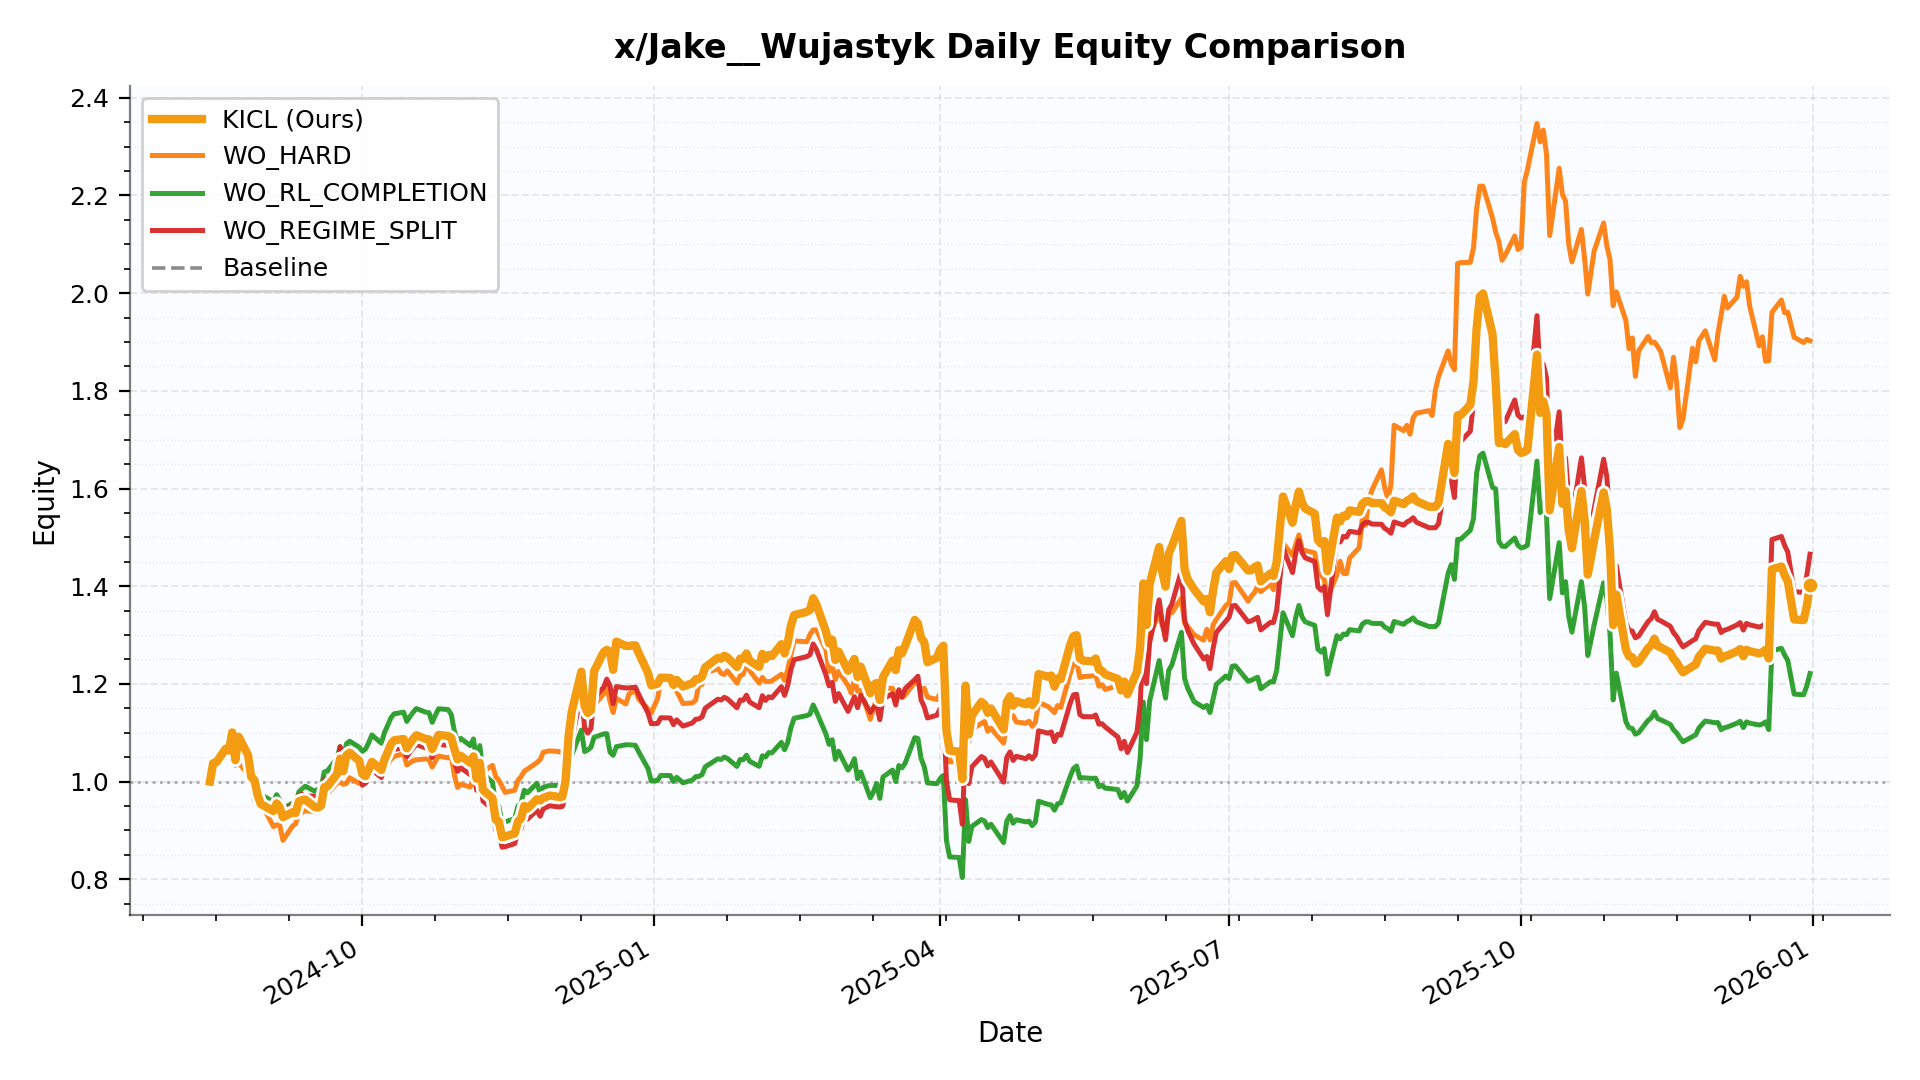

Values plotted in this chart, from the file beside it:
date, KICL, WO_HARD, WO_RL_COMPLETION, WO_REGIME_SPLIT, Baseline
2024-08-14, 1.0, 1.0, 1.0, 1.0, 1.0
2024-08-15, 1.038, 1.041, 1.042, 1.042, 1.042
2024-08-16, 1.039, 1.039, 1.039, 1.04, 1.039
2024-08-19, 1.067, 1.066, 1.066, 1.071, 1.066
2024-08-20, 1.064, 1.057, 1.059, 1.067, 1.059
2024-08-21, 1.101, 1.087, 1.093, 1.103, 1.093
2024-08-22, 1.044, 1.037, 1.036, 1.034, 1.036
2024-08-23, 1.092, 1.039, 1.087, 1.084, 1.087
2024-08-26, 1.055, 1.015, 1.049, 1.046, 1.049
2024-08-27, 1.009, 1, 1.029, 1.016, 1.029
2024-08-28, 1.003, 0.9608, 1.023, 1.01, 1.023
2024-08-29, 0.9731, 0.9562, 0.9927, 0.9794, 0.9928
2024-08-30, 0.9541, 0.9573, 0.9733, 0.9603, 0.9734
2024-09-03, 0.9397, 0.9079, 0.9586, 0.9458, 0.9587
2024-09-04, 0.9553, 0.9114, 0.9731, 0.9611, 0.9732
2024-09-05, 0.9467, 0.9107, 0.9623, 0.952, 0.9624
2024-09-06, 0.9269, 0.8797, 0.945, 0.9401, 0.945
2024-09-09, 0.9373, 0.9088, 0.9556, 0.9506, 0.9556
2024-09-10, 0.9358, 0.9138, 0.9526, 0.9482, 0.9527
2024-09-11, 0.9595, 0.9355, 0.9786, 0.9717, 0.9787
2024-09-12, 0.9621, 0.9369, 0.9849, 0.9737, 0.985
2024-09-13, 0.963, 0.9405, 0.9905, 0.9705, 0.9905
2024-09-16, 0.9479, 0.9382, 0.9802, 0.9701, 0.9803
2024-09-17, 0.9468, 0.9389, 0.9842, 0.9631, 0.9843
2024-09-18, 0.9505, 0.9404, 0.9856, 0.967, 0.9856
2024-09-19, 0.9881, 0.9723, 1.02, 1.003, 1.02
2024-09-20, 0.9903, 0.975, 1.022, 1.006, 1.022
2024-09-23, 1.015, 0.9968, 1.048, 1.031, 1.048
2024-09-24, 1.047, 0.9989, 1.071, 1.072, 1.071
2024-09-25, 1.021, 0.9945, 1.045, 1.045, 1.045
2024-09-26, 1.054, 0.9962, 1.077, 1.064, 1.078
2024-09-27, 1.059, 1.008, 1.083, 1.069, 1.083
2024-09-30, 1.043, 0.9961, 1.07, 1.039, 1.071
2024-10-01, 1.015, 1.001, 1.062, 0.9926, 1.062
2024-10-02, 1.011, 1.006, 1.067, 0.9968, 1.067
2024-10-03, 1.025, 1.016, 1.08, 1.01, 1.08
2024-10-04, 1.04, 1.031, 1.095, 1.024, 1.095
2024-10-07, 1.024, 1.023, 1.079, 1.008, 1.079
2024-10-08, 1.046, 1.029, 1.101, 1.03, 1.101
2024-10-09, 1.06, 1.036, 1.115, 1.044, 1.115
2024-10-10, 1.077, 1.046, 1.13, 1.058, 1.131
2024-10-11, 1.085, 1.052, 1.139, 1.066, 1.139
2024-10-14, 1.087, 1.057, 1.142, 1.069, 1.142
2024-10-15, 1.068, 1.034, 1.123, 1.051, 1.123
2024-10-16, 1.078, 1.038, 1.133, 1.06, 1.133
2024-10-17, 1.087, 1.043, 1.142, 1.069, 1.142
2024-10-18, 1.095, 1.045, 1.149, 1.076, 1.15
2024-10-21, 1.087, 1.046, 1.142, 1.069, 1.142
2024-10-22, 1.086, 1.045, 1.141, 1.068, 1.141
2024-10-23, 1.067, 1.03, 1.121, 1.049, 1.121
2024-10-24, 1.081, 1.042, 1.136, 1.063, 1.136
2024-10-25, 1.095, 1.052, 1.149, 1.076, 1.149
2024-10-28, 1.093, 1.049, 1.147, 1.074, 1.148
2024-10-29, 1.089, 1.053, 1.138, 1.068, 1.138
2024-10-30, 1.067, 1.013, 1.103, 1.042, 1.103
2024-10-31, 1.046, 0.9879, 1.081, 1.021, 1.081
2024-11-01, 1.053, 0.9942, 1.088, 1.028, 1.088
2024-11-04, 1.038, 0.989, 1.074, 1.014, 1.074
2024-11-05, 1.052, 1.006, 1.087, 1.027, 1.087
2024-11-06, 1.006, 1.011, 1.04, 0.9822, 1.04
... 287 more rows
